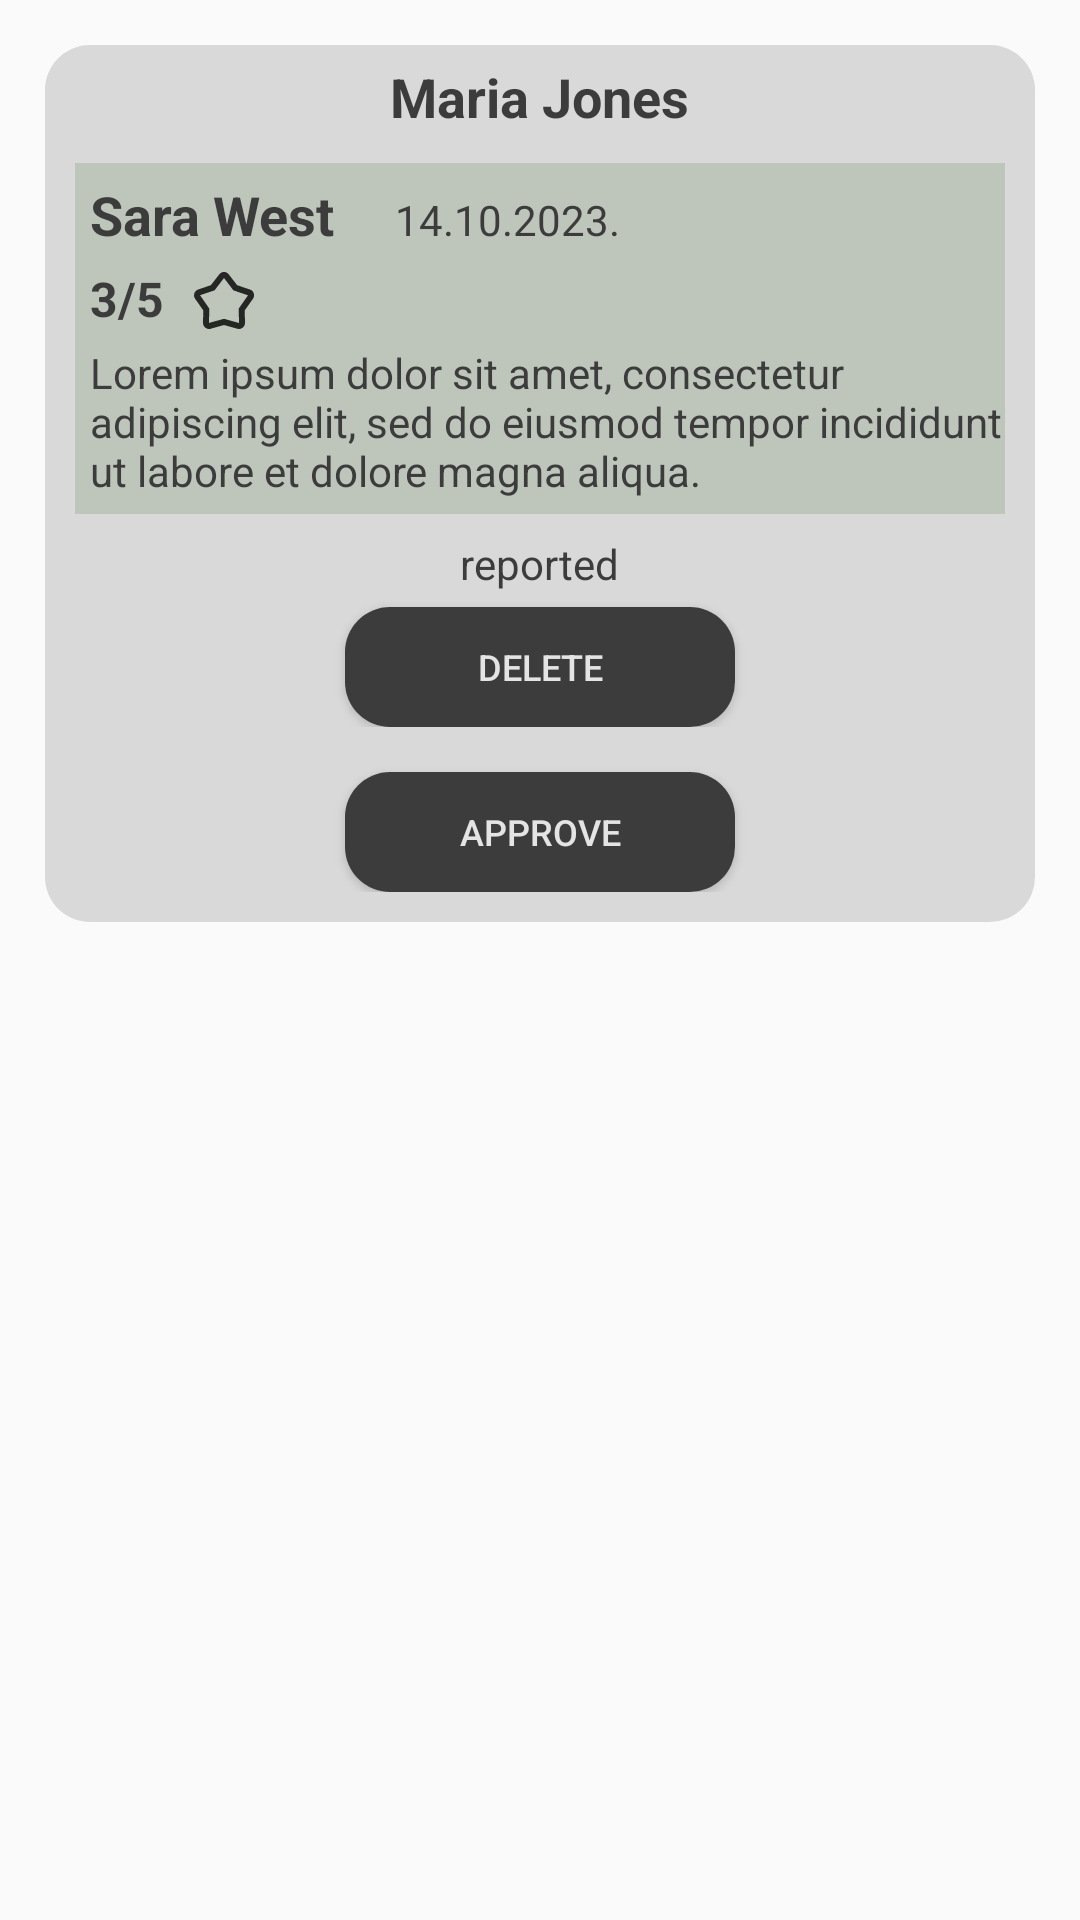

Reconstruct the res/layout file that produces this screen, plus the resources it refers to.
<!-- AndroidManifest.xml: application theme Theme.BookingApp -->
<!-- res/layout/owner_comment_card.xml -->
<?xml version="1.0" encoding="utf-8"?>
<LinearLayout
    xmlns:android="http://schemas.android.com/apk/res/android"
    xmlns:app="http://schemas.android.com/apk/res-auto"
    xmlns:tools="http://schemas.android.com/tools"
    android:layout_width="match_parent"
    android:layout_height="wrap_content"
    android:orientation="vertical"
    android:id="@+id/owner_comment_card"
    >
    <LinearLayout
        android:layout_width="match_parent"
        android:layout_height="wrap_content"
        android:orientation="vertical"
        android:background="@drawable/round_corner_alternative"
        android:backgroundTint="@color/medium_gray"
        android:paddingBottom="10dp"
        android:paddingHorizontal="10dp"
        android:layout_margin="15dp">

        <LinearLayout
            android:layout_width="match_parent"
            android:layout_height="wrap_content"
            android:orientation="horizontal"
            android:layout_marginTop="5dp"
            android:layout_marginBottom="10dp"
            android:gravity="center">

            <TextView
                android:id="@+id/owner_name"
                android:layout_width="wrap_content"
                android:layout_height="wrap_content"
                android:text="Maria Jones"
                android:textSize="18sp"
                android:textStyle="bold"
                android:textColor="@color/dark_gray"
                />

        </LinearLayout>

        <LinearLayout
            android:layout_width="match_parent"
            android:layout_height="wrap_content"
            android:orientation="vertical"
            android:background="@color/transparent_60_grayish_green">

            <LinearLayout
                android:layout_width="match_parent"
                android:layout_height="wrap_content"
                >
                <TextView
                    android:id="@+id/commenter_name"
                    android:layout_width="wrap_content"
                    android:layout_height="wrap_content"
                    android:layout_margin="5dp"
                    android:text="Sara West"
                    android:textSize="18sp"
                    android:textStyle="bold"
                    android:textColor="@color/dark_gray"
                    />

                <TextView
                    android:id="@+id/comment_date"
                    android:layout_width="wrap_content"
                    android:layout_height="wrap_content"
                    android:layout_marginStart="15dp"
                    android:layout_marginTop="5dp"
                    android:layout_marginEnd="5dp"
                    android:layout_marginBottom="5dp"
                    android:text="14.10.2023."
                    android:textSize="14sp"
                    android:textColor="@color/dark_gray"/>
            </LinearLayout>

            <LinearLayout
                android:layout_width="wrap_content"
                android:layout_height="wrap_content"
                android:layout_gravity="center_vertical">
                <TextView
                    android:id="@+id/rating"
                    android:layout_width="wrap_content"
                    android:layout_height="wrap_content"
                    android:layout_marginStart="5dp"
                    android:layout_marginEnd="8dp"
                    android:text="3/5"
                    android:textSize="16sp"
                    android:textStyle="bold"
                    android:textColor="@color/dark_gray"
                    />
                <ImageView
                    android:layout_width="wrap_content"
                    android:layout_height="wrap_content"
                    android:src="@drawable/kid_star"/>

            </LinearLayout>

            <TextView
                android:id="@+id/comment_text"
                android:layout_width="match_parent"
                android:layout_height="wrap_content"
                android:layout_marginStart="5dp"
                android:layout_marginTop="2dp"
                android:layout_marginBottom="5dp"
                android:text="Lorem ipsum dolor sit amet, consectetur adipiscing elit, sed do eiusmod tempor incididunt ut labore et dolore magna aliqua. "
                android:textSize="14sp"
                android:textColor="@color/dark_gray"/>

        </LinearLayout>

        <LinearLayout
            android:id="@+id/delete_layout"
            android:layout_width="match_parent"
            android:layout_height="wrap_content"
            android:gravity="center_horizontal"
            android:orientation="vertical">
            <TextView
                android:id="@+id/reported_label"
                android:layout_width="wrap_content"
                android:layout_height="wrap_content"
                android:text="reported"
                android:layout_marginTop="7dp"
                android:textSize="14sp"
                android:textColor="@color/dark_gray"
                />

            <androidx.cardview.widget.CardView
                android:layout_width="wrap_content"
                android:layout_height="wrap_content"
                app:cardCornerRadius="15dp"
                android:layout_marginTop="5dp">
                <Button
                    android:id="@+id/delete_button"
                    android:layout_width="130dp"
                    android:layout_height="40dp"
                    android:layout_gravity="center"
                    android:background="@color/dark_gray"
                    android:enabled="true"
                    android:text="delete"
                    android:textColor="@color/light_gray"
                    android:textSize="12sp"/>
            </androidx.cardview.widget.CardView>
        </LinearLayout>
        <LinearLayout
            android:id="@+id/approve_layout"
            android:layout_width="match_parent"
            android:layout_height="wrap_content"
            android:gravity="center_horizontal"
            android:orientation="vertical">
            <androidx.cardview.widget.CardView
                android:layout_width="wrap_content"
                android:layout_height="wrap_content"
                app:cardCornerRadius="15dp"
                android:layout_marginTop="15dp">
                <Button
                    android:id="@+id/approve_button"
                    android:layout_width="130dp"
                    android:layout_height="40dp"
                    android:layout_gravity="center"
                    android:background="@color/dark_gray"
                    android:enabled="true"
                    android:text="approve"
                    android:textColor="@color/light_gray"
                    android:textSize="12sp"/>
            </androidx.cardview.widget.CardView>
        </LinearLayout>
    </LinearLayout>
</LinearLayout>
<!-- resources referenced by this layout -->
<resources>
  <color name="dark_gray">#3C3C3C</color>
  <color name="light_gray">#E4E4E4</color>
  <color name="medium_gray">#D9D9D9</color>
  <color name="transparent_60_grayish_green">#6090A288</color>
  <!-- drawable kid_star (drawable) -->
  <vector android:alpha="0.8" android:height="24dp"
      android:viewportHeight="960" android:viewportWidth="960"
      android:width="24dp" xmlns:android="http://schemas.android.com/apk/res/android">
      <path android:fillColor="#FF000000" android:pathData="m305,256 l112,-145q12,-16 28.5,-23.5T480,80q18,0 34.5,7.5T543,111l112,145 170,57q26,8 41,29.5t15,47.5q0,12 -3.5,24T866,437L756,593l4,164q1,35 -23,59t-56,24q-2,0 -22,-3l-179,-50 -179,50q-5,2 -11,2.5t-11,0.5q-32,0 -56,-24t-23,-59l4,-165L95,437q-8,-11 -11.5,-23T80,390q0,-25 14.5,-46.5T135,313l170,-57ZM354,325 L160,389 284,568 280,759 480,704 680,760 676,568 800,391 606,325 480,160 354,325ZM480,460Z"/>
  </vector>
  <!-- drawable round_corner_alternative (drawable) -->
  <?xml version="1.0" encoding="utf-8"?>
  <shape xmlns:android="http://schemas.android.com/apk/res/android"
      android:shape="rectangle"
      android:padding="10dp">
  
      <solid android:color="#3C3C3C" />
      <corners
          android:radius="15dp" />
  </shape>
  <style name="Theme.BookingApp" parent="Base.Theme.BookingApp" />
  <style name="Base.Theme.BookingApp" parent="Theme.AppCompat.DayNight.NoActionBar">
          
          
          <item name="colorPrimary">@color/light_gray</item>
          <item name="colorSecondary">@color/dark_gray</item>
          <item name="colorAccent">@color/darker_green</item>
          <item name="android:alertDialogTheme">@style/AlertDialogCustom</item>
      </style>
  <color name="darker_green">#096A2E</color>
  <style name="AlertDialogCustom" parent="android:Theme.Material.Light.Dialog.Alert">
          <item name="colorAccent">@color/light_gray</item>
          <item name="android:textColor">@color/grayish_green</item>
          <item name="android:backgroundTint">#e5e5e5</item>
          <item name="android:gravity">center</item>
          <item name="android:layout_gravity">center</item>
      </style>
  <color name="grayish_green">#90A288</color>
</resources>
